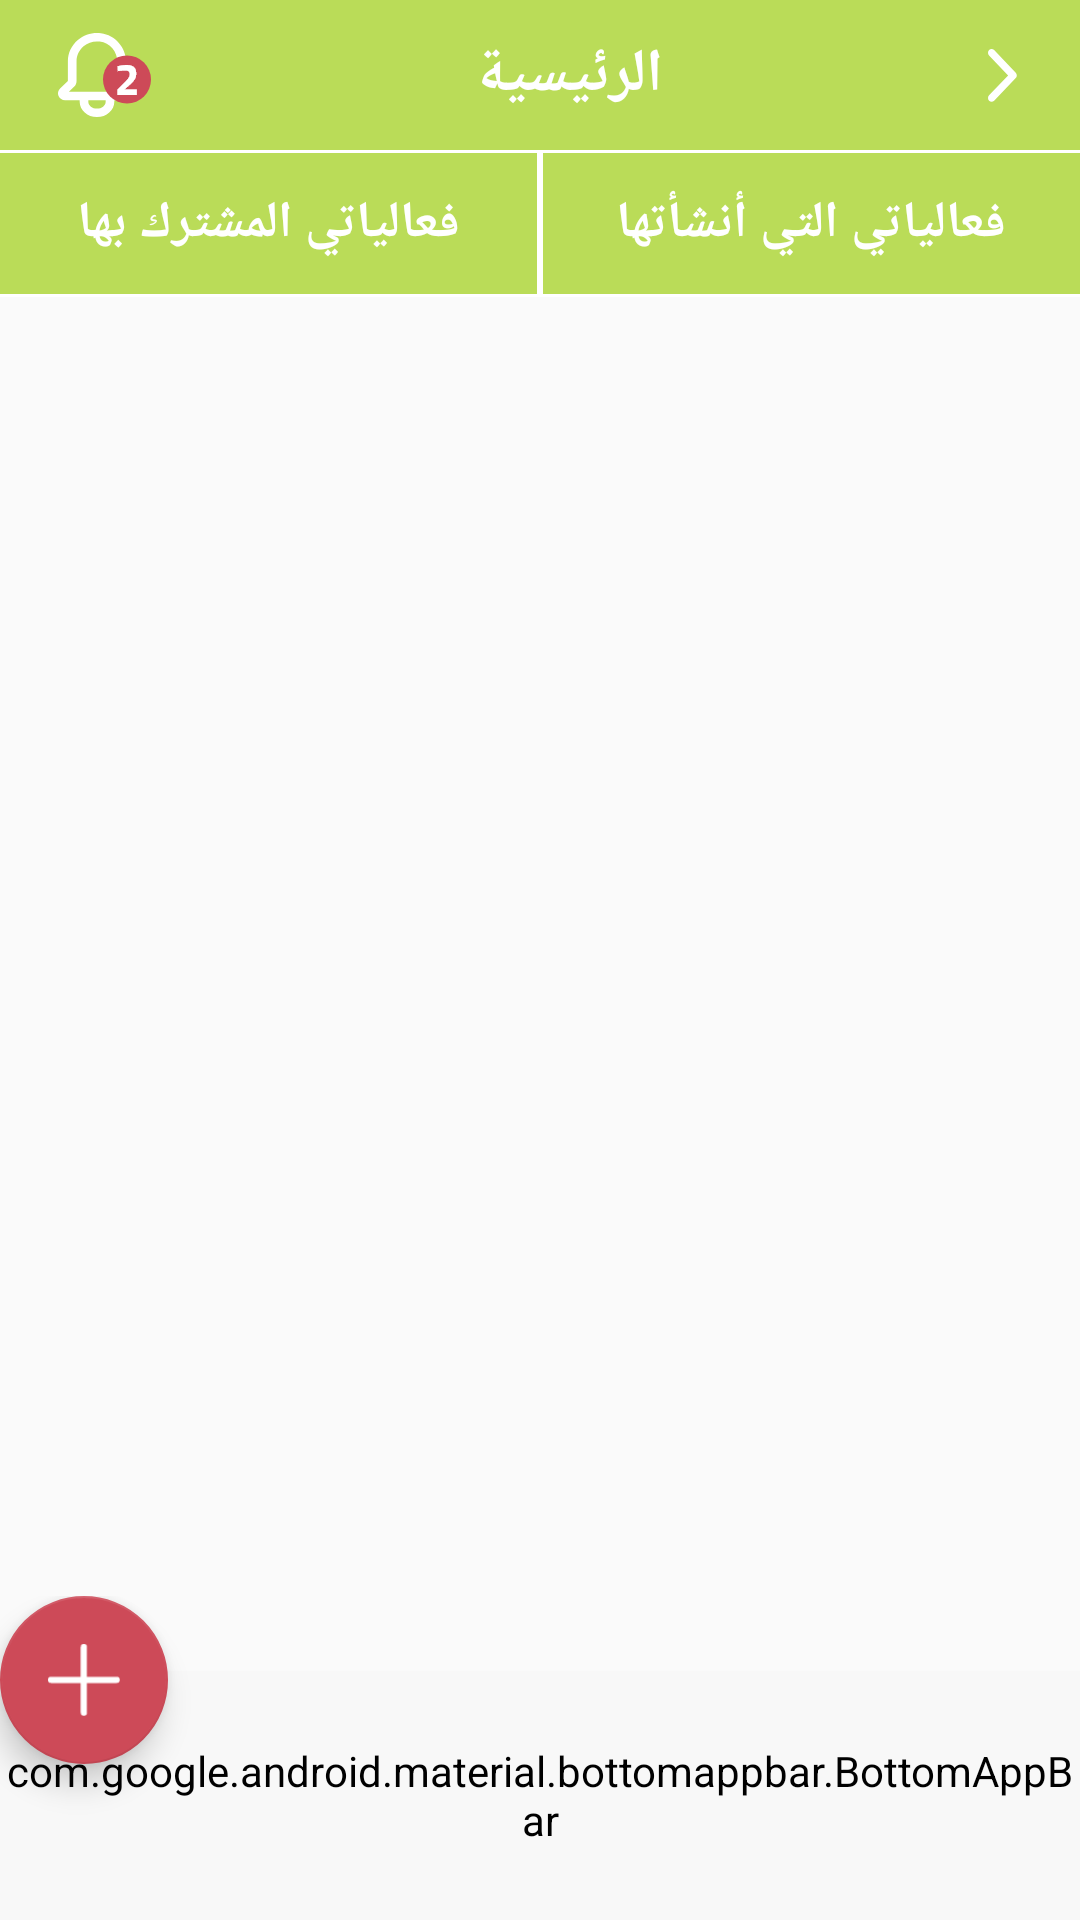

This screen was rendered from an Android layout file. Write that file and the resources it references.
<!-- AndroidManifest.xml: application theme AppTheme -->
<!-- res/layout/activity_my__events.xml -->
<?xml version="1.0" encoding="utf-8"?>
<androidx.constraintlayout.widget.ConstraintLayout xmlns:android="http://schemas.android.com/apk/res/android"
    xmlns:app="http://schemas.android.com/apk/res-auto"
    xmlns:tools="http://schemas.android.com/tools"
    android:layout_width="match_parent"
    android:layout_height="match_parent"
    tools:context=".My_Events">

    <include
        android:id="@+id/appbar"
        layout="@layout/appbar" />

    <LinearLayout
        android:id="@+id/Created_Joined_Layout"
        android:layout_width="match_parent"
        android:layout_height="wrap_content"
        android:background="#ffffff"
        android:paddingTop="1dp"
        android:paddingBottom="1dp"
        app:layout_constraintBottom_toBottomOf="parent"
        app:layout_constraintEnd_toEndOf="parent"
        app:layout_constraintStart_toStartOf="parent"
        app:layout_constraintTop_toBottomOf="@id/appbar"
        app:layout_constraintVertical_bias="0">

        <TextView
            android:id="@+id/JoinedEventText"
            android:layout_width="0dp"
            android:layout_height="47dp"
            android:layout_marginRight="1dp"
            android:layout_weight="1"
            android:background="#BADC58"
            android:gravity="center"
            android:onClick="joined_events_text"
            android:text="فعالياتي المشترك بها"
            android:textColor="#ffffff"
            android:textSize="17dp"
            android:textStyle="bold" />

        <TextView

            android:id="@+id/CreatedEventText"
            android:layout_width="0dp"
            android:layout_height="47dp"
            android:layout_marginLeft="1dp"
            android:layout_weight="1"
            android:background="#BADC58"
            android:gravity="center"
            android:onClick="created_events_text"
            android:text="فعالياتي التي أنشأتها"
            android:textColor="#ffffff"
            android:textSize="17dp"
            android:textStyle="bold" />
    </LinearLayout>

    <FrameLayout
        android:id="@+id/Created_Joined_fragments"
        android:layout_width="match_parent"
        android:layout_height="0dp"
        app:layout_constraintBottom_toBottomOf="parent"
        app:layout_constraintEnd_toEndOf="parent"
        app:layout_constraintStart_toStartOf="parent"
        app:layout_constraintTop_toBottomOf="@id/Created_Joined_Layout" />

    <include layout="@layout/bottom_app_bar" />
</androidx.constraintlayout.widget.ConstraintLayout>
<!-- res/layout/appbar.xml (included above) -->
<?xml version="1.0" encoding="utf-8"?>
<androidx.coordinatorlayout.widget.CoordinatorLayout xmlns:android="http://schemas.android.com/apk/res/android"
    xmlns:app="http://schemas.android.com/apk/res-auto"
    xmlns:tools="http://schemas.android.com/tools"
    android:layout_width="match_parent"
    android:layout_height="wrap_content">

    <com.google.android.material.appbar.AppBarLayout
        android:id="@+id/appbar_layout"
        android:layout_width="match_parent"
        android:layout_height="50dp"
        android:background="#BADC58"
        app:layout_constraintEnd_toStartOf="parent"
        app:layout_constraintStart_toEndOf="parent"
        app:layout_constraintTop_toTopOf="parent">

        <androidx.constraintlayout.widget.ConstraintLayout
            android:layout_width="match_parent"
            android:layout_height="50dp">

            <ImageView
                android:id="@+id/image1"
                android:layout_width="wrap_content"
                android:layout_height="wrap_content"
                android:src="@drawable/group_3217"
                app:layout_constraintBottom_toBottomOf="parent"
                app:layout_constraintEnd_toEndOf="parent"
                app:layout_constraintHorizontal_bias="0.05"
                app:layout_constraintStart_toStartOf="parent"
                app:layout_constraintTop_toTopOf="parent" />

            <TextView
                android:id="@+id/appbar_title"
                android:layout_width="wrap_content"
                android:layout_height="wrap_content"
                android:text="الرئيسية"
                android:textColor="#FFFFFF"
                android:textSize="20dp"
                android:textStyle="bold"
                app:layout_constraintBottom_toBottomOf="parent"
                app:layout_constraintEnd_toStartOf="@id/image2"
                app:layout_constraintStart_toEndOf="@id/image1"
                app:layout_constraintTop_toTopOf="parent" />

            <ImageView
                android:id="@+id/image2"
                android:layout_width="wrap_content"
                android:layout_height="wrap_content"
                android:onClick="BACK"
                android:src="@drawable/group_1744"
                app:layout_constraintBottom_toBottomOf="parent"
                app:layout_constraintEnd_toEndOf="parent"
                app:layout_constraintHorizontal_bias="0.94"
                app:layout_constraintStart_toStartOf="parent"
                app:layout_constraintTop_toTopOf="parent" />

        </androidx.constraintlayout.widget.ConstraintLayout>

    </com.google.android.material.appbar.AppBarLayout>
</androidx.coordinatorlayout.widget.CoordinatorLayout>
<!-- res/layout/bottom_app_bar.xml (included above) -->
<?xml version="1.0" encoding="utf-8"?>
<androidx.coordinatorlayout.widget.CoordinatorLayout
    xmlns:android="http://schemas.android.com/apk/res/android"
    xmlns:app="http://schemas.android.com/apk/res-auto"
    xmlns:tools="http://schemas.android.com/tools"
    android:layout_width="match_parent"
    android:layout_height="108dp"
    android:layout_gravity="bottom"
    app:layout_constraintBottom_toBottomOf="parent">

    <com.google.android.material.bottomappbar.BottomAppBar
        android:id="@+id/Bottom_app_bar"
        android:layout_width="match_parent"
        android:layout_height="83dp"
        android:layout_gravity="bottom"
        android:backgroundTint="#F8F8F8"
        app:fabCradleMargin="0dp"
        app:fabCradleRoundedCornerRadius="0dp">

        <androidx.constraintlayout.widget.ConstraintLayout
            android:layout_width="match_parent"
            android:layout_height="wrap_content">

            <TextView
                android:id="@+id/icon1"
                android:layout_width="wrap_content"
                android:layout_height="wrap_content"
                android:drawableTop="@drawable/_icon_olor2"
                android:drawableTint="#9A9A9A"
                android:text="حسابي"
                android:textColor="#9A9A9A"
                android:textSize="14dp"
                app:layout_constraintBottom_toBottomOf="parent"
                app:layout_constraintEnd_toEndOf="parent"
                app:layout_constraintHorizontal_bias="0"
                app:layout_constraintStart_toStartOf="parent"
                app:layout_constraintTop_toTopOf="parent"
                android:onClick="GoTo_Profile"
                />

            <TextView
                android:id="@+id/icon2"
                android:layout_width="wrap_content"
                android:layout_height="wrap_content"
                android:drawableTop="@drawable/check_form"
                android:drawableTint="#9A9A9A"
                android:text="فعالياتي"
                android:textColor="#9A9A9A"
                android:textSize="14dp"
                app:layout_constraintBottom_toBottomOf="parent"
                app:layout_constraintEnd_toEndOf="parent"
                app:layout_constraintHorizontal_bias="0.13"
                app:layout_constraintStart_toEndOf="@+id/icon1"
                app:layout_constraintTop_toTopOf="parent"
                android:onClick="GoTo_my_events"
                />

            <TextView
                android:id="@+id/icon3"
                android:layout_width="wrap_content"
                android:layout_height="wrap_content"
                android:drawableTop="@drawable/_icons___close_copy_2"
                android:drawableTint="#9A9A9A"
                android:text="بحث"
                android:textColor="#9A9A9A"
                android:textSize="14dp"
                app:layout_constraintBottom_toBottomOf="parent"
                app:layout_constraintEnd_toStartOf="@+id/icon4"
                app:layout_constraintHorizontal_bias="0.87"
                app:layout_constraintStart_toStartOf="parent"
                app:layout_constraintTop_toTopOf="parent"
                android:onClick="GoToSearch_icon"
                />

            <TextView
                android:id="@+id/icon4"
                android:layout_width="wrap_content"
                android:layout_height="wrap_content"
                android:drawableTop="@drawable/_icon_olor"
                android:drawableTint="#9A9A9A"
                android:text="الرئيسية"
                android:textColor="#9A9A9A"
                android:textSize="14dp"
                app:layout_constraintBottom_toBottomOf="parent"
                app:layout_constraintEnd_toEndOf="parent"
                app:layout_constraintHorizontal_bias="0.95"
                app:layout_constraintStart_toStartOf="parent"
                app:layout_constraintTop_toTopOf="parent"
                android:onClick="GoToHome_icon"
            />

        </androidx.constraintlayout.widget.ConstraintLayout>
    </com.google.android.material.bottomappbar.BottomAppBar>

    <com.google.android.material.floatingactionbutton.FloatingActionButton
        android:id="@+id/fab"
        android:layout_width="wrap_content"
        android:layout_height="wrap_content"
        app:backgroundTint="#CD4A58"
        android:src="@drawable/union_5"
        app:layout_anchor="@id/Bottom_app_bar"
        android:onClick="GoTo_CreateEvents"
        />
</androidx.coordinatorlayout.widget.CoordinatorLayout>
<!-- resources referenced by this layout -->
<resources>
  <!-- drawable _icon_olor: png bitmap (drawable-hdpi, 517 bytes) -->
  <!-- drawable _icon_olor2: png bitmap (drawable-mdpi, 426 bytes) -->
  <!-- drawable _icons___close_copy_2: png bitmap (drawable-hdpi, 587 bytes) -->
  <!-- drawable check_form: png bitmap (drawable-hdpi, 484 bytes) -->
  <!-- drawable group_1744: png bitmap (drawable-hdpi, 512 bytes) -->
  <!-- drawable group_3217: png bitmap (drawable-hdpi, 1407 bytes) -->
  <!-- drawable union_5: png bitmap (drawable-hdpi, 299 bytes) -->
  <style name="AppTheme" parent="Theme.AppCompat.Light.NoActionBar">
          <item name="colorPrimary">#A3CB38</item>
      </style>
</resources>
